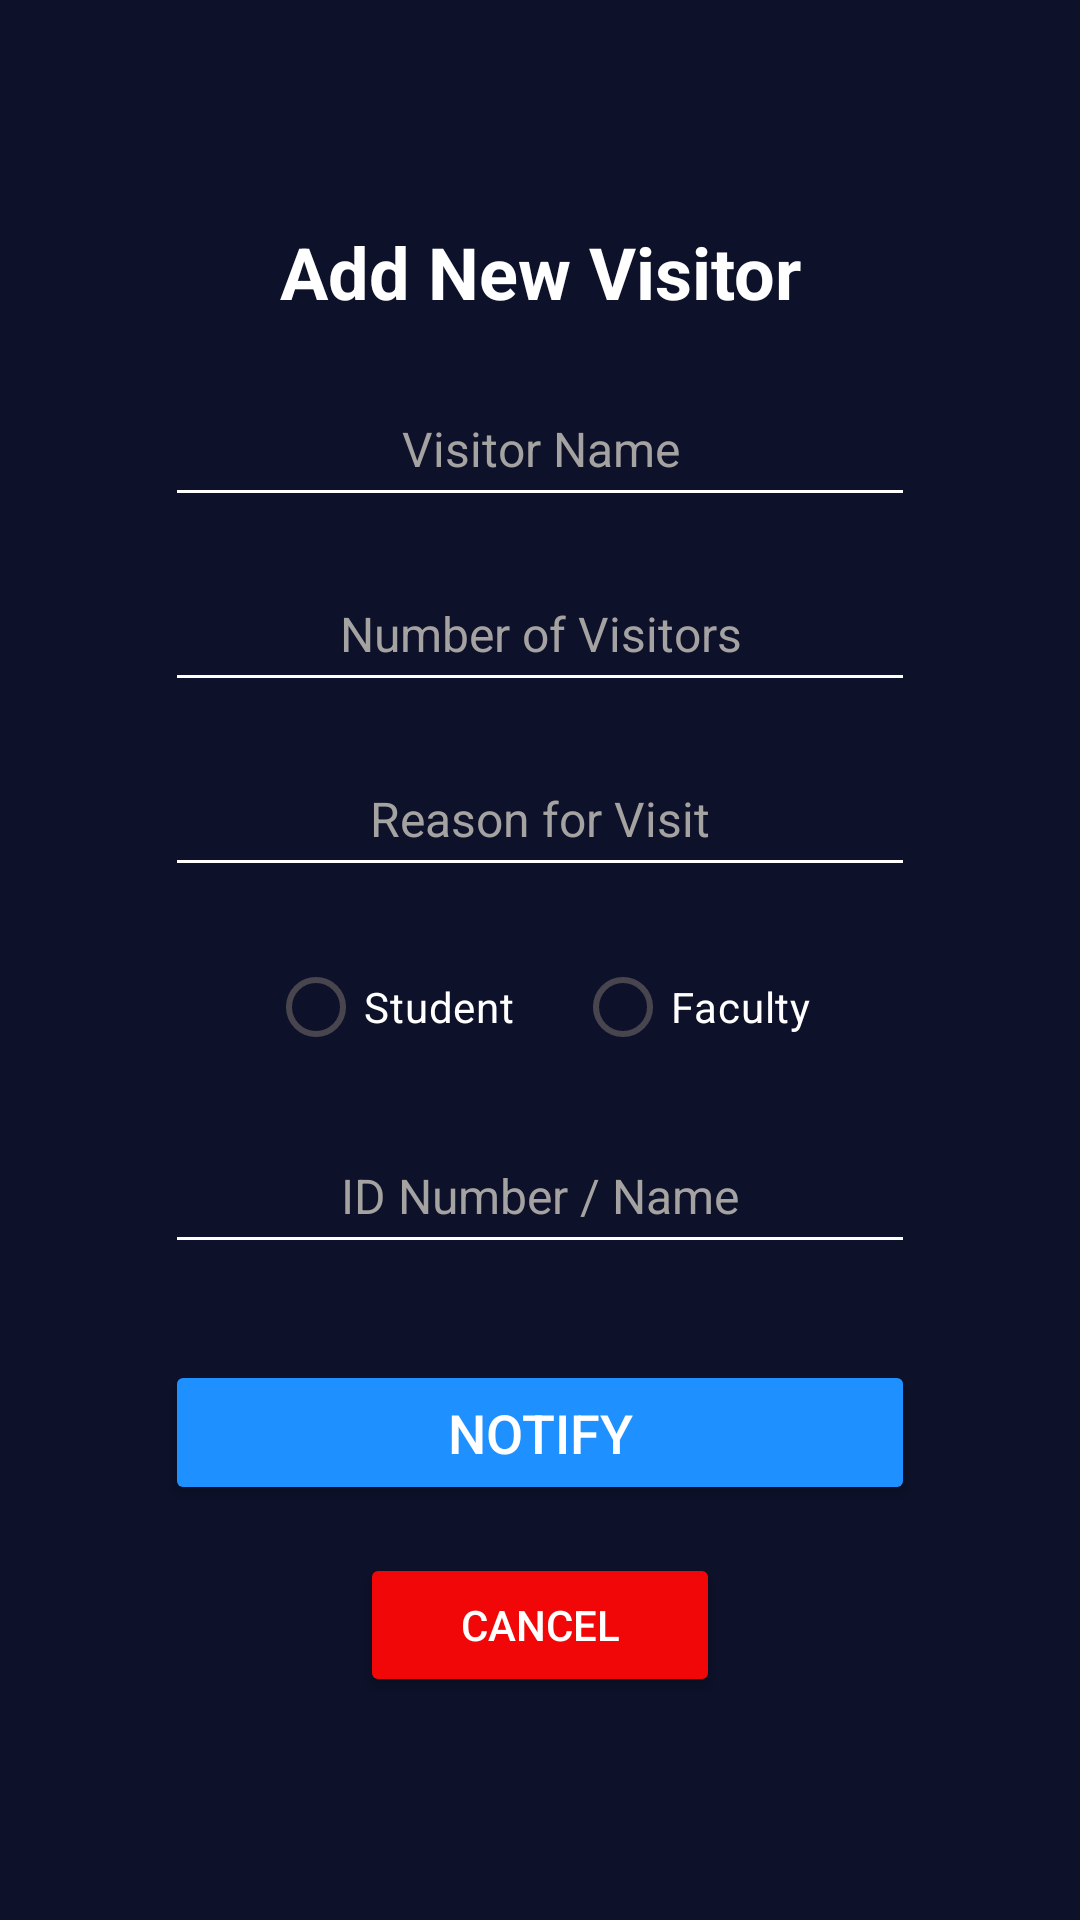

Layout XML and referenced resources for this Android screen:
<!-- AndroidManifest.xml: application theme Theme.CampSafe -->
<!-- res/layout/fragment_new_visitorfrag.xml -->
<?xml version="1.0" encoding="utf-8"?>
<ScrollView
    xmlns:android="http://schemas.android.com/apk/res/android"
    android:layout_width="match_parent"
    android:layout_height="match_parent"
    android:background="#0D1129"
    android:padding="20dp"
    android:fillViewport="true">

    <LinearLayout
        android:layout_width="match_parent"
        android:layout_height="wrap_content"
        android:orientation="vertical"
        android:gravity="center">

        
        <TextView
            android:id="@+id/titleText"
            android:layout_width="wrap_content"
            android:layout_height="wrap_content"
            android:text="Add New Visitor"
            android:textSize="24sp"
            android:textColor="#FFFFFF"
            android:textStyle="bold"
            android:layout_marginBottom="20dp"
            android:gravity="center" />

        
        <EditText
            android:id="@+id/visitorName"
            android:layout_width="250dp"
            android:layout_height="wrap_content"
            android:hint="Visitor Name"
            android:textAlignment="center"
            android:padding="12dp"
            android:textColor="#FFFFFF"
            android:textColorHint="#A5A2A2"
            android:backgroundTint="#FFFFFF"
            android:textSize="16sp"
            android:layout_marginBottom="16dp" />

        
        <EditText
            android:id="@+id/numberOfVisitors"
            android:layout_width="250dp"
            android:layout_height="wrap_content"
            android:hint="Number of Visitors"
            android:textAlignment="center"
            android:padding="12dp"
            android:inputType="number"
            android:textColor="#FFFFFF"
            android:textColorHint="#A5A2A2"
            android:backgroundTint="#FFFFFF"
            android:textSize="16sp"
            android:layout_marginBottom="16dp" />

        
        <EditText
            android:id="@+id/reasonForVisit"
            android:layout_width="250dp"
            android:layout_height="wrap_content"
            android:hint="Reason for Visit"
            android:textAlignment="center"
            android:padding="12dp"
            android:textColor="#FFFFFF"
            android:textColorHint="#A5A2A2"
            android:backgroundTint="#FFFFFF"
            android:textSize="16sp"
            android:layout_marginBottom="16dp" />

        
        <RadioGroup
            android:id="@+id/visitorTypeGroup"
            android:layout_width="wrap_content"
            android:layout_height="wrap_content"
            android:orientation="horizontal"
            android:layout_marginBottom="16dp">

            <RadioButton
                android:id="@+id/radioStudent"
                android:layout_width="wrap_content"
                android:layout_height="wrap_content"
                android:text="Student"
                android:textColor="#FFFFFF"
                android:buttonTint="#FFFFFF" />

            <RadioButton
                android:id="@+id/radioFaculty"
                android:layout_width="wrap_content"
                android:layout_height="wrap_content"
                android:text="Faculty"
                android:textColor="#FFFFFF"
                android:buttonTint="#FFFFFF"
                android:layout_marginStart="20dp" />
        </RadioGroup>

        
        <AutoCompleteTextView
            android:id="@+id/idNumber"
            android:layout_width="250dp"
            android:layout_height="wrap_content"
            android:hint="ID Number / Name"
            android:textAlignment="center"
            android:padding="12dp"
            android:textColor="#FFFFFF"
            android:textColorHint="#A5A2A2"
            android:backgroundTint="#FFFFFF"
            android:textSize="16sp"
            android:layout_marginBottom="16dp" />

        
        <Button
            android:id="@+id/submitVisitorButton"
            android:layout_width="250dp"
            android:layout_height="wrap_content"
            android:text="Notify"
            android:textSize="18sp"
            android:backgroundTint="#1E90FF"
            android:textColor="#FFFFFF"
            android:padding="12dp"
            android:layout_marginTop="16dp"
            android:layout_marginBottom="16dp" />

        <Button
            android:id="@+id/btn_cancel"
            android:layout_width="120dp"
            android:layout_height="wrap_content"
            android:backgroundTint="#F10707"
            android:padding="12dp"
            android:text="Cancel"
            android:textColor="#FFFFFF" />
    </LinearLayout>
</ScrollView>
<!-- resources referenced by this layout -->
<resources>
  <style name="Theme.CampSafe" parent="Base.Theme.CampSafe" />
  <style name="Base.Theme.CampSafe" parent="Theme.Material3.DayNight.NoActionBar">
          
          
      </style>
</resources>
